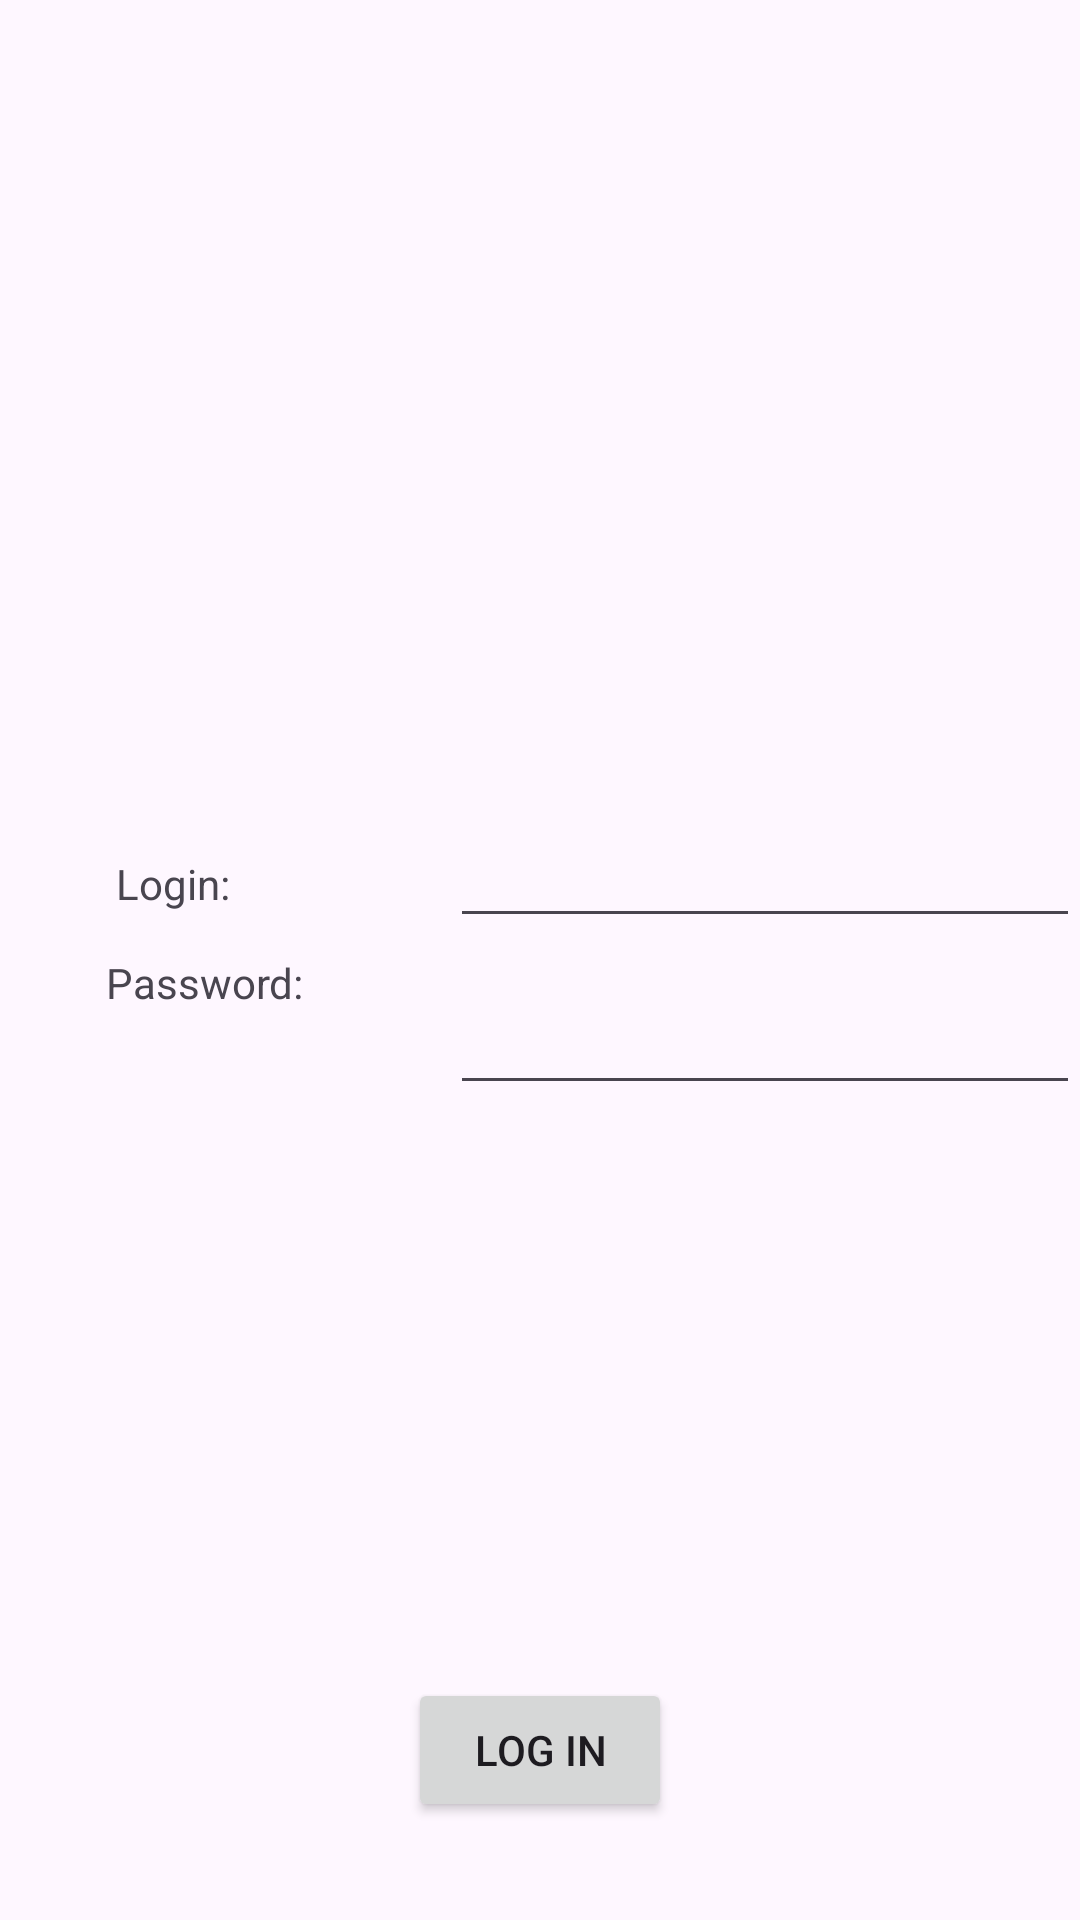

Here is an Android app screen rendered from its layout file. Give the layout XML and the strings, colors and styles it references.
<!-- AndroidManifest.xml: application theme Theme.ExitConfs -->
<!-- res/layout/activity_login.xml -->
<?xml version="1.0" encoding="utf-8"?>
<androidx.constraintlayout.widget.ConstraintLayout xmlns:android="http://schemas.android.com/apk/res/android"
    xmlns:app="http://schemas.android.com/apk/res-auto"
    xmlns:tools="http://schemas.android.com/tools"
    android:layout_width="match_parent"
    android:layout_height="match_parent"
    tools:context=".LoginActivity">

    <TextView
        android:id="@+id/textView"
        android:layout_width="wrap_content"
        android:layout_height="wrap_content"
        android:text="Login: "
        app:layout_constraintBottom_toBottomOf="parent"
        app:layout_constraintEnd_toEndOf="parent"
        app:layout_constraintHorizontal_bias="0.121"
        app:layout_constraintStart_toStartOf="parent"
        app:layout_constraintTop_toTopOf="parent"
        app:layout_constraintVertical_bias="0.459" />

    <TextView
        android:id="@+id/textView2"
        android:layout_width="wrap_content"
        android:layout_height="wrap_content"
        android:text="Password: "
        app:layout_constraintBottom_toBottomOf="parent"
        app:layout_constraintEnd_toEndOf="parent"
        android:inputType="text"
        app:layout_constraintHorizontal_bias="0.121"
        app:layout_constraintStart_toStartOf="parent"
        app:layout_constraintTop_toTopOf="parent"
        app:layout_constraintVertical_bias="0.512" />

    <EditText
        android:id="@+id/etLogin"
        android:layout_width="wrap_content"
        android:layout_height="wrap_content"
        android:ems="10"
        android:inputType="text"
        android:text=""
        app:layout_constraintBottom_toBottomOf="parent"
        app:layout_constraintEnd_toEndOf="parent"
        app:layout_constraintTop_toTopOf="parent"
        app:layout_constraintVertical_bias="0.453" />

    <EditText
        android:id="@+id/etPassword"
        android:layout_width="wrap_content"
        android:layout_height="wrap_content"
        android:ems="10"
        android:inputType="textPassword"
        android:text=""
        app:layout_constraintBottom_toBottomOf="parent"
        app:layout_constraintEnd_toEndOf="parent"
        app:layout_constraintTop_toTopOf="parent"
        app:layout_constraintVertical_bias="0.546" />

    <Button
        android:id="@+id/btLogin"
        android:layout_width="wrap_content"
        android:layout_height="wrap_content"
        android:text="Log In"
        app:layout_constraintBottom_toBottomOf="parent"
        app:layout_constraintEnd_toEndOf="parent"
        app:layout_constraintStart_toStartOf="parent"
        app:layout_constraintTop_toTopOf="parent"
        app:layout_constraintVertical_bias="0.945" />
</androidx.constraintlayout.widget.ConstraintLayout>
<!-- resources referenced by this layout -->
<resources>
  <style name="Theme.ExitConfs" parent="Base.Theme.ExitConfs" />
  <style name="Base.Theme.ExitConfs" parent="Theme.Material3.DayNight.NoActionBar">
          
          
      </style>
</resources>
